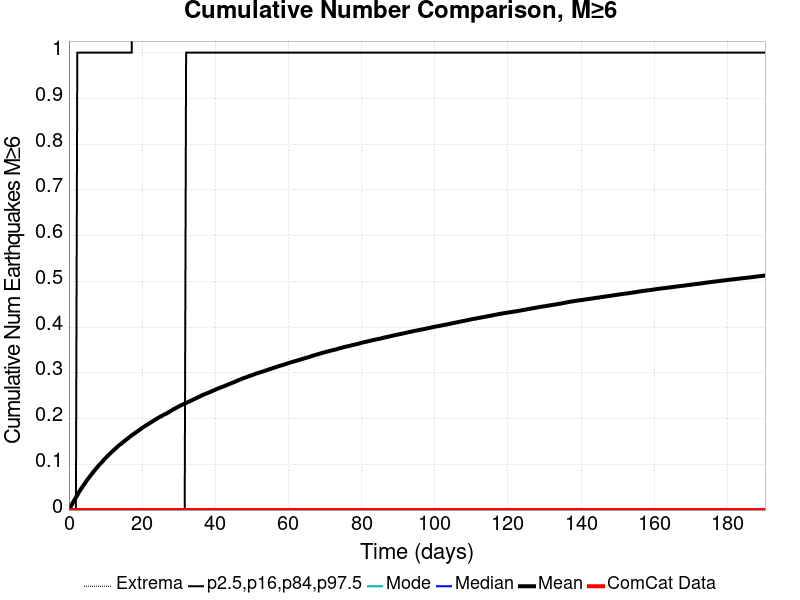

Data behind this chart, as committed beside it:
Time (days), ComCat Data, Simulation Mean, Simulation Median, Simulation Mode, Simulation Minimum, Simulation Maximum, 2.5 %-ile, 16 %-ile, 84 %-ile, 97.5 %-ile
0.0, 0.0, 0.0, 0.0, 0.0, 0.0, 0.0, 0.0, 0.0, 0.0, 0.0
0.3814, 0.0, 0.00595, 0.0, 0.0, 0.0, 6.0, 0.0, 0.0, 0.0, 0.0
0.7627, 0.0, 0.01159, 0.0, 0.0, 0.0, 7.0, 0.0, 0.0, 0.0, 0.0
1.144, 0.0, 0.01737, 0.0, 0.0, 0.0, 8.0, 0.0, 0.0, 0.0, 0.0
1.525, 0.0, 0.02231, 0.0, 0.0, 0.0, 8.0, 0.0, 0.0, 0.0, 0.0
1.907, 0.0, 0.02762, 0.0, 0.0, 0.0, 10.0, 0.0, 0.0, 0.0, 0.0
2.288, 0.0, 0.03259, 0.0, 0.0, 0.0, 11.0, 0.0, 0.0, 0.0, 1.0
2.67, 0.0, 0.03805, 0.0, 0.0, 0.0, 11.0, 0.0, 0.0, 0.0, 1.0
3.051, 0.0, 0.043, 0.0, 0.0, 0.0, 12.0, 0.0, 0.0, 0.0, 1.0
3.432, 0.0, 0.0478, 0.0, 0.0, 0.0, 12.0, 0.0, 0.0, 0.0, 1.0
3.814, 0.0, 0.05215, 0.0, 0.0, 0.0, 13.0, 0.0, 0.0, 0.0, 1.0
4.195, 0.0, 0.05664, 0.0, 0.0, 0.0, 13.0, 0.0, 0.0, 0.0, 1.0
4.576, 0.0, 0.06106, 0.0, 0.0, 0.0, 14.0, 0.0, 0.0, 0.0, 1.0
4.958, 0.0, 0.06576, 0.0, 0.0, 0.0, 14.0, 0.0, 0.0, 0.0, 1.0
5.339, 0.0, 0.06951, 0.0, 0.0, 0.0, 14.0, 0.0, 0.0, 0.0, 1.0
5.72, 0.0, 0.07351, 0.0, 0.0, 0.0, 14.0, 0.0, 0.0, 0.0, 1.0
6.102, 0.0, 0.07737, 0.0, 0.0, 0.0, 15.0, 0.0, 0.0, 0.0, 1.0
6.483, 0.0, 0.08132, 0.0, 0.0, 0.0, 15.0, 0.0, 0.0, 0.0, 1.0
6.865, 0.0, 0.08532, 0.0, 0.0, 0.0, 15.0, 0.0, 0.0, 0.0, 1.0
7.246, 0.0, 0.08884, 0.0, 0.0, 0.0, 15.0, 0.0, 0.0, 0.0, 1.0
7.627, 0.0, 0.09242, 0.0, 0.0, 0.0, 15.0, 0.0, 0.0, 0.0, 1.0
8.009, 0.0, 0.09626, 0.0, 0.0, 0.0, 16.0, 0.0, 0.0, 0.0, 1.0
8.39, 0.0, 0.09969, 0.0, 0.0, 0.0, 17.0, 0.0, 0.0, 0.0, 1.0
8.771, 0.0, 0.1028, 0.0, 0.0, 0.0, 17.0, 0.0, 0.0, 0.0, 1.0
9.153, 0.0, 0.1061, 0.0, 0.0, 0.0, 17.0, 0.0, 0.0, 0.0, 1.0
9.534, 0.0, 0.1097, 0.0, 0.0, 0.0, 17.0, 0.0, 0.0, 0.0, 1.0
9.915, 0.0, 0.113, 0.0, 0.0, 0.0, 17.0, 0.0, 0.0, 0.0, 1.0
10.3, 0.0, 0.1161, 0.0, 0.0, 0.0, 17.0, 0.0, 0.0, 0.0, 1.0
10.68, 0.0, 0.1191, 0.0, 0.0, 0.0, 17.0, 0.0, 0.0, 0.0, 1.0
11.06, 0.0, 0.1221, 0.0, 0.0, 0.0, 17.0, 0.0, 0.0, 0.0, 1.0
11.44, 0.0, 0.125, 0.0, 0.0, 0.0, 18.0, 0.0, 0.0, 0.0, 1.0
11.82, 0.0, 0.1278, 0.0, 0.0, 0.0, 18.0, 0.0, 0.0, 0.0, 1.0
12.2, 0.0, 0.1307, 0.0, 0.0, 0.0, 21.0, 0.0, 0.0, 0.0, 1.0
12.59, 0.0, 0.1334, 0.0, 0.0, 0.0, 21.0, 0.0, 0.0, 0.0, 1.0
12.97, 0.0, 0.1363, 0.0, 0.0, 0.0, 21.0, 0.0, 0.0, 0.0, 1.0
13.35, 0.0, 0.139, 0.0, 0.0, 0.0, 22.0, 0.0, 0.0, 0.0, 1.0
13.73, 0.0, 0.1419, 0.0, 0.0, 0.0, 22.0, 0.0, 0.0, 0.0, 1.0
14.11, 0.0, 0.1441, 0.0, 0.0, 0.0, 22.0, 0.0, 0.0, 0.0, 1.0
14.49, 0.0, 0.1464, 0.0, 0.0, 0.0, 22.0, 0.0, 0.0, 0.0, 1.0
14.87, 0.0, 0.1487, 0.0, 0.0, 0.0, 22.0, 0.0, 0.0, 0.0, 1.0
15.25, 0.0, 0.1515, 0.0, 0.0, 0.0, 22.0, 0.0, 0.0, 0.0, 1.0
15.64, 0.0, 0.1539, 0.0, 0.0, 0.0, 22.0, 0.0, 0.0, 0.0, 1.0
16.02, 0.0, 0.1561, 0.0, 0.0, 0.0, 22.0, 0.0, 0.0, 0.0, 1.0
16.4, 0.0, 0.1585, 0.0, 0.0, 0.0, 23.0, 0.0, 0.0, 0.0, 1.0
16.78, 0.0, 0.161, 0.0, 0.0, 0.0, 24.0, 0.0, 0.0, 0.0, 1.0
17.16, 0.0, 0.1634, 0.0, 0.0, 0.0, 24.0, 0.0, 0.0, 0.0, 1.0
17.54, 0.0, 0.1655, 0.0, 0.0, 0.0, 24.0, 0.0, 0.0, 0.0, 2.0
17.92, 0.0, 0.1676, 0.0, 0.0, 0.0, 24.0, 0.0, 0.0, 0.0, 2.0
18.31, 0.0, 0.1697, 0.0, 0.0, 0.0, 24.0, 0.0, 0.0, 0.0, 2.0
18.69, 0.0, 0.172, 0.0, 0.0, 0.0, 24.0, 0.0, 0.0, 0.0, 2.0
19.07, 0.0, 0.1739, 0.0, 0.0, 0.0, 24.0, 0.0, 0.0, 0.0, 2.0
19.45, 0.0, 0.1763, 0.0, 0.0, 0.0, 24.0, 0.0, 0.0, 0.0, 2.0
19.83, 0.0, 0.1784, 0.0, 0.0, 0.0, 24.0, 0.0, 0.0, 0.0, 2.0
20.21, 0.0, 0.1806, 0.0, 0.0, 0.0, 24.0, 0.0, 0.0, 0.0, 2.0
20.59, 0.0, 0.1825, 0.0, 0.0, 0.0, 24.0, 0.0, 0.0, 0.0, 2.0
20.98, 0.0, 0.1844, 0.0, 0.0, 0.0, 24.0, 0.0, 0.0, 0.0, 2.0
21.36, 0.0, 0.1865, 0.0, 0.0, 0.0, 24.0, 0.0, 0.0, 0.0, 2.0
21.74, 0.0, 0.1884, 0.0, 0.0, 0.0, 25.0, 0.0, 0.0, 0.0, 2.0
22.12, 0.0, 0.1903, 0.0, 0.0, 0.0, 25.0, 0.0, 0.0, 0.0, 2.0
22.5, 0.0, 0.1921, 0.0, 0.0, 0.0, 25.0, 0.0, 0.0, 0.0, 2.0
... 440 more rows
